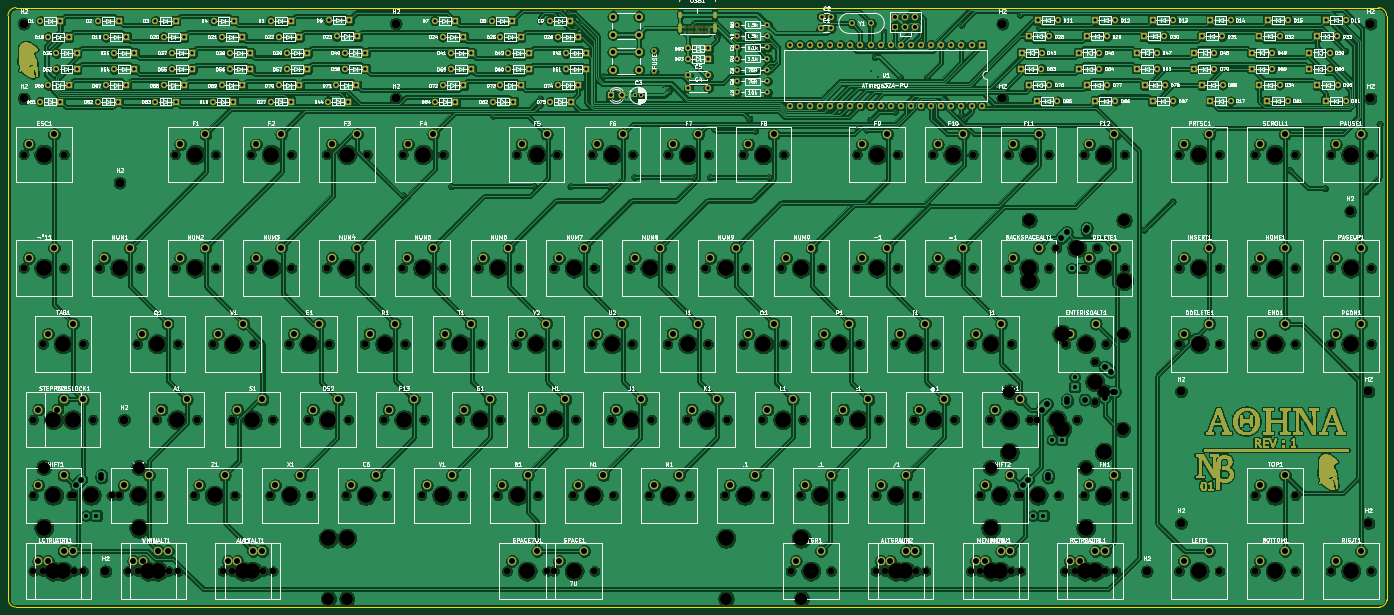
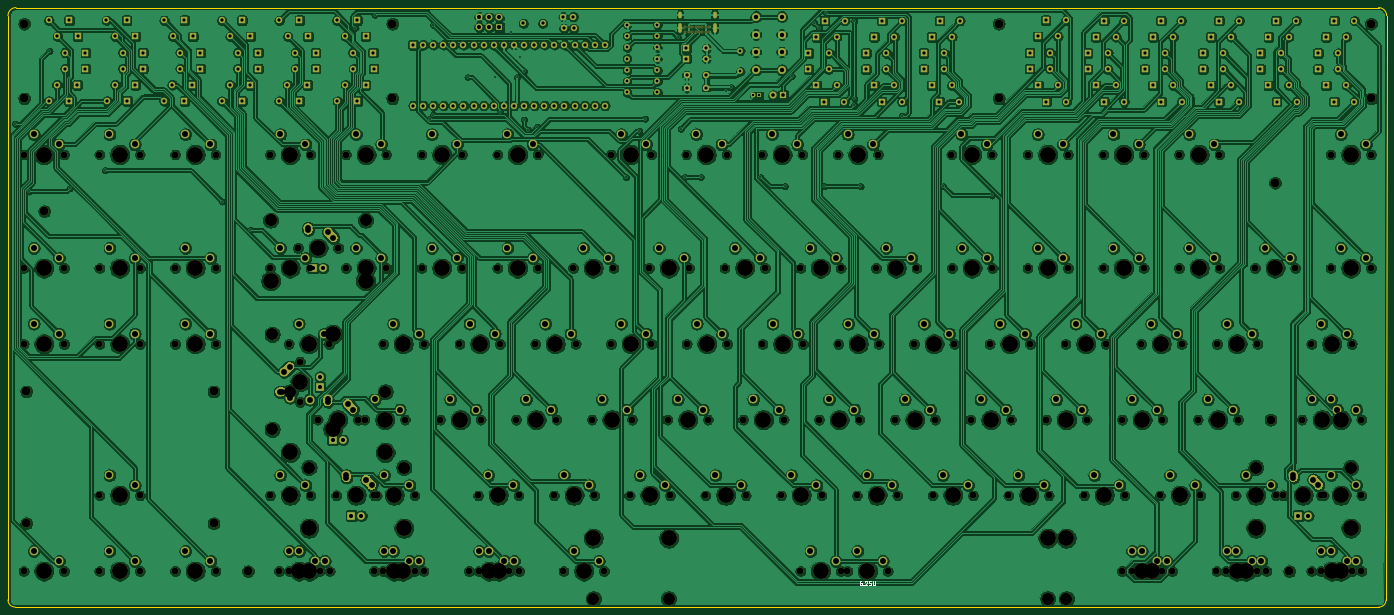
Circuit board: 11 layer files. Board 346.7 x 150.7 mm.
- bottom_copper: Atenea-B_Cu.gbr (1576152 bytes)
- bottom_mask: Atenea-B_Mask.gbr (34156 bytes)
- paste: Atenea-B_Paste.gbr (454 bytes)
- bottom_silk: Atenea-B_SilkS.gbr (2188 bytes)
- outline: Atenea-Edge_Cuts.gbr (998 bytes)
- top_copper: Atenea-F_Cu.gbr (1793873 bytes)
- top_mask: Atenea-F_Mask.gbr (133947 bytes)
- paste: Atenea-F_Paste.gbr (454 bytes)
- top_silk: Atenea-F_SilkS.gbr (297310 bytes)
- drill: Atenea-NPTH.drl (5024 bytes)
- drill: Atenea-PTH.drl (8041 bytes)

=== bottom_copper: Atenea-B_Cu.gbr (1576152 bytes, source omitted) ===
=== bottom_mask: Atenea-B_Mask.gbr (34156 bytes, source omitted) ===
=== paste: Atenea-B_Paste.gbr ===
%TF.GenerationSoftware,KiCad,Pcbnew,(5.1.8)-1*%
%TF.CreationDate,2020-12-24T13:39:18+01:00*%
%TF.ProjectId,Atenea,4174656e-6561-42e6-9b69-6361645f7063,1*%
%TF.SameCoordinates,Original*%
%TF.FileFunction,Paste,Bot*%
%TF.FilePolarity,Positive*%
%FSLAX46Y46*%
G04 Gerber Fmt 4.6, Leading zero omitted, Abs format (unit mm)*
G04 Created by KiCad (PCBNEW (5.1.8)-1) date 2020-12-24 13:39:18*
%MOMM*%
%LPD*%
G01*
G04 APERTURE LIST*
G04 APERTURE END LIST*
M02*

=== bottom_silk: Atenea-B_SilkS.gbr ===
%TF.GenerationSoftware,KiCad,Pcbnew,(5.1.8)-1*%
%TF.CreationDate,2020-12-24T13:39:18+01:00*%
%TF.ProjectId,Atenea,4174656e-6561-42e6-9b69-6361645f7063,1*%
%TF.SameCoordinates,Original*%
%TF.FileFunction,Legend,Bot*%
%TF.FilePolarity,Positive*%
%FSLAX46Y46*%
G04 Gerber Fmt 4.6, Leading zero omitted, Abs format (unit mm)*
G04 Created by KiCad (PCBNEW (5.1.8)-1) date 2020-12-24 13:39:18*
%MOMM*%
%LPD*%
G01*
G04 APERTURE LIST*
%ADD10C,0.100000*%
G04 APERTURE END LIST*
%TO.C,ST62*%
D10*
X231647809Y-266669474D02*
X231838285Y-266669474D01*
X231933523Y-266717094D01*
X231981142Y-266764713D01*
X232076380Y-266907570D01*
X232124000Y-267098046D01*
X232124000Y-267478998D01*
X232076380Y-267574236D01*
X232028761Y-267621855D01*
X231933523Y-267669474D01*
X231743047Y-267669474D01*
X231647809Y-267621855D01*
X231600190Y-267574236D01*
X231552571Y-267478998D01*
X231552571Y-267240903D01*
X231600190Y-267145665D01*
X231647809Y-267098046D01*
X231743047Y-267050427D01*
X231933523Y-267050427D01*
X232028761Y-267098046D01*
X232076380Y-267145665D01*
X232124000Y-267240903D01*
X231124000Y-267574236D02*
X231076380Y-267621855D01*
X231124000Y-267669474D01*
X231171619Y-267621855D01*
X231124000Y-267574236D01*
X231124000Y-267669474D01*
X230695428Y-266764713D02*
X230647809Y-266717094D01*
X230552571Y-266669474D01*
X230314476Y-266669474D01*
X230219238Y-266717094D01*
X230171619Y-266764713D01*
X230124000Y-266859951D01*
X230124000Y-266955189D01*
X230171619Y-267098046D01*
X230743047Y-267669474D01*
X230124000Y-267669474D01*
X229219238Y-266669474D02*
X229695428Y-266669474D01*
X229743047Y-267145665D01*
X229695428Y-267098046D01*
X229600190Y-267050427D01*
X229362095Y-267050427D01*
X229266857Y-267098046D01*
X229219238Y-267145665D01*
X229171619Y-267240903D01*
X229171619Y-267478998D01*
X229219238Y-267574236D01*
X229266857Y-267621855D01*
X229362095Y-267669474D01*
X229600190Y-267669474D01*
X229695428Y-267621855D01*
X229743047Y-267574236D01*
X228743047Y-266669474D02*
X228743047Y-267478998D01*
X228695428Y-267574236D01*
X228647809Y-267621855D01*
X228552571Y-267669474D01*
X228362095Y-267669474D01*
X228266857Y-267621855D01*
X228219238Y-267574236D01*
X228171619Y-267478998D01*
X228171619Y-266669474D01*
%TD*%
M02*

=== outline: Atenea-Edge_Cuts.gbr ===
%TF.GenerationSoftware,KiCad,Pcbnew,(5.1.8)-1*%
%TF.CreationDate,2020-12-24T13:39:18+01:00*%
%TF.ProjectId,Atenea,4174656e-6561-42e6-9b69-6361645f7063,1*%
%TF.SameCoordinates,Original*%
%TF.FileFunction,Profile,NP*%
%FSLAX46Y46*%
G04 Gerber Fmt 4.6, Leading zero omitted, Abs format (unit mm)*
G04 Created by KiCad (PCBNEW (5.1.8)-1) date 2020-12-24 13:39:18*
%MOMM*%
%LPD*%
G01*
G04 APERTURE LIST*
%TA.AperFunction,Profile*%
%ADD10C,0.050000*%
%TD*%
G04 APERTURE END LIST*
D10*
X446278000Y-271399000D02*
X446278000Y-124460000D01*
X101473000Y-273177000D02*
X444500000Y-273177000D01*
X99568000Y-124460000D02*
X99695000Y-271399000D01*
X444246000Y-122428000D02*
X101600000Y-122428000D01*
X444246000Y-122428000D02*
G75*
G02*
X446278000Y-124460000I0J-2032000D01*
G01*
X446278000Y-271399000D02*
G75*
G02*
X444500000Y-273177000I-1778000J0D01*
G01*
X101473000Y-273177000D02*
G75*
G02*
X99695000Y-271399000I0J1778000D01*
G01*
X99568000Y-124460000D02*
G75*
G02*
X101600000Y-122428000I2032000J0D01*
G01*
M02*

=== top_copper: Atenea-F_Cu.gbr (1793873 bytes, source omitted) ===
=== top_mask: Atenea-F_Mask.gbr (133947 bytes, source omitted) ===
=== paste: Atenea-F_Paste.gbr ===
%TF.GenerationSoftware,KiCad,Pcbnew,(5.1.8)-1*%
%TF.CreationDate,2020-12-24T13:39:18+01:00*%
%TF.ProjectId,Atenea,4174656e-6561-42e6-9b69-6361645f7063,1*%
%TF.SameCoordinates,Original*%
%TF.FileFunction,Paste,Top*%
%TF.FilePolarity,Positive*%
%FSLAX46Y46*%
G04 Gerber Fmt 4.6, Leading zero omitted, Abs format (unit mm)*
G04 Created by KiCad (PCBNEW (5.1.8)-1) date 2020-12-24 13:39:18*
%MOMM*%
%LPD*%
G01*
G04 APERTURE LIST*
G04 APERTURE END LIST*
M02*

=== top_silk: Atenea-F_SilkS.gbr (297310 bytes, source omitted) ===
=== drill: Atenea-NPTH.drl (5024 bytes, source omitted) ===
=== drill: Atenea-PTH.drl (8041 bytes, source omitted) ===
